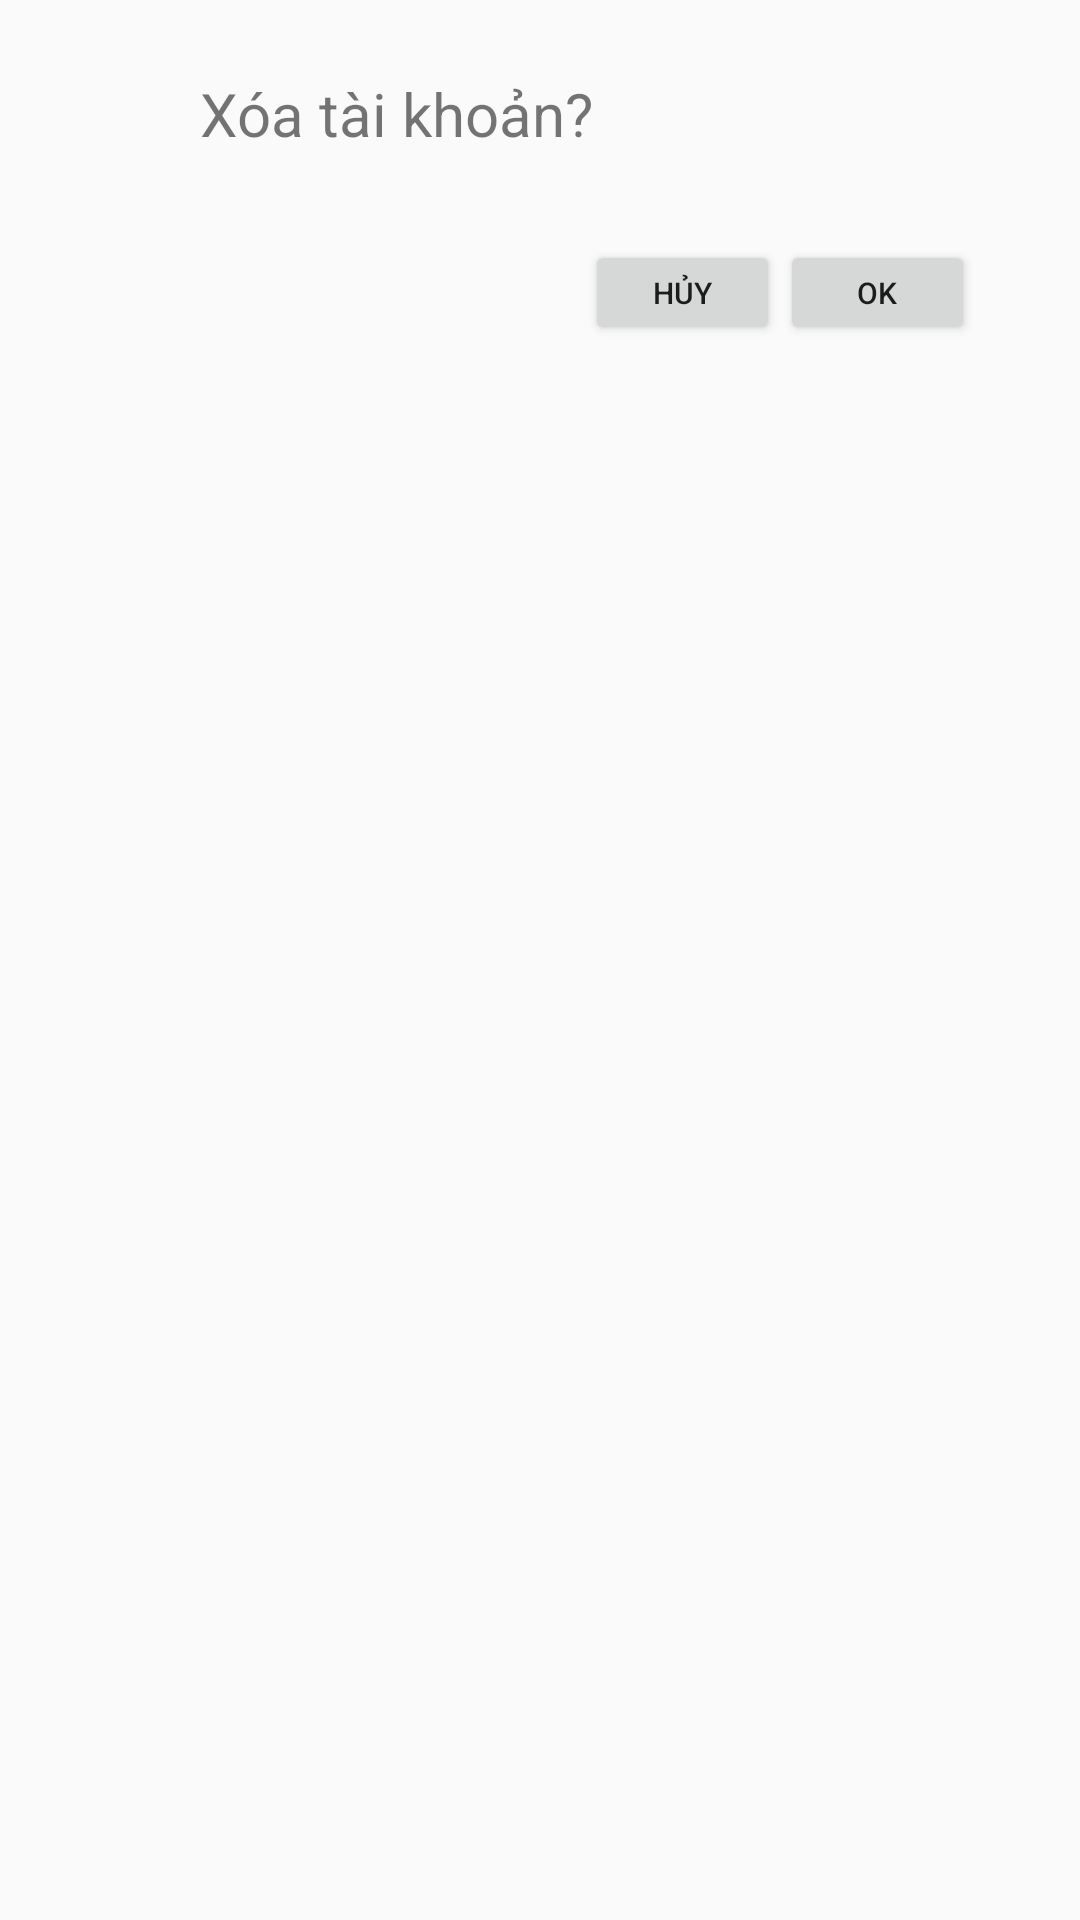

Reconstruct the res/layout file that produces this screen, plus the resources it refers to.
<!-- AndroidManifest.xml: application theme AppTheme -->
<!-- res/layout/xoa_nguoi_dung_dialog.xml -->
<?xml version="1.0" encoding="utf-8"?>
<androidx.constraintlayout.widget.ConstraintLayout xmlns:android="http://schemas.android.com/apk/res/android"
    xmlns:app="http://schemas.android.com/apk/res-auto"
    xmlns:tools="http://schemas.android.com/tools"
    android:id="@+id/pocup_xoa"
    android:layout_width="200dp"
    android:layout_height="120dp">


    <Button

        android:id="@+id/btnallow"
        android:layout_width="65dp"
        android:layout_height="35dp"
        android:layout_marginTop="80dp"

        android:text="Ok"
        android:textSize="10dp"
        app:layout_constraintEnd_toEndOf="parent"
        app:layout_constraintHorizontal_bias="0.881"
        app:layout_constraintStart_toStartOf="parent"
        app:layout_constraintTop_toTopOf="parent" />

    <TextView
        android:id="@+id/textView14"
        android:layout_width="143dp"
        android:layout_height="44dp"
        android:layout_marginTop="16dp"
        android:gravity="center"
        android:text="Xóa tài khoản?"
        android:textSize="20dp"
        app:layout_constraintEnd_toEndOf="parent"
        app:layout_constraintHorizontal_bias="0.28"
        app:layout_constraintStart_toStartOf="parent"
        app:layout_constraintTop_toTopOf="parent" />

    <Button
        android:id="@+id/btncancel"
        android:layout_width="65dp"
        android:layout_height="35dp"
        android:text="Hủy"
        android:textSize="10dp"
        app:layout_constraintBottom_toBottomOf="@+id/btnallow"
        app:layout_constraintEnd_toStartOf="@+id/btnallow"
        app:layout_constraintTop_toTopOf="@+id/btnallow" />
</androidx.constraintlayout.widget.ConstraintLayout>
<!-- resources referenced by this layout -->
<resources>
  <style name="AppTheme" parent="Theme.AppCompat.Light.DarkActionBar">
          
          <item name="colorPrimary">@color/colorPrimary</item>
          <item name="colorPrimaryDark">@color/colorPrimaryDark</item>
          <item name="colorAccent">@android:color/holo_red_dark</item>
      </style>
  <color name="colorPrimary">#7C8190</color>
  <color name="colorPrimaryDark">#7C8190</color>
</resources>
